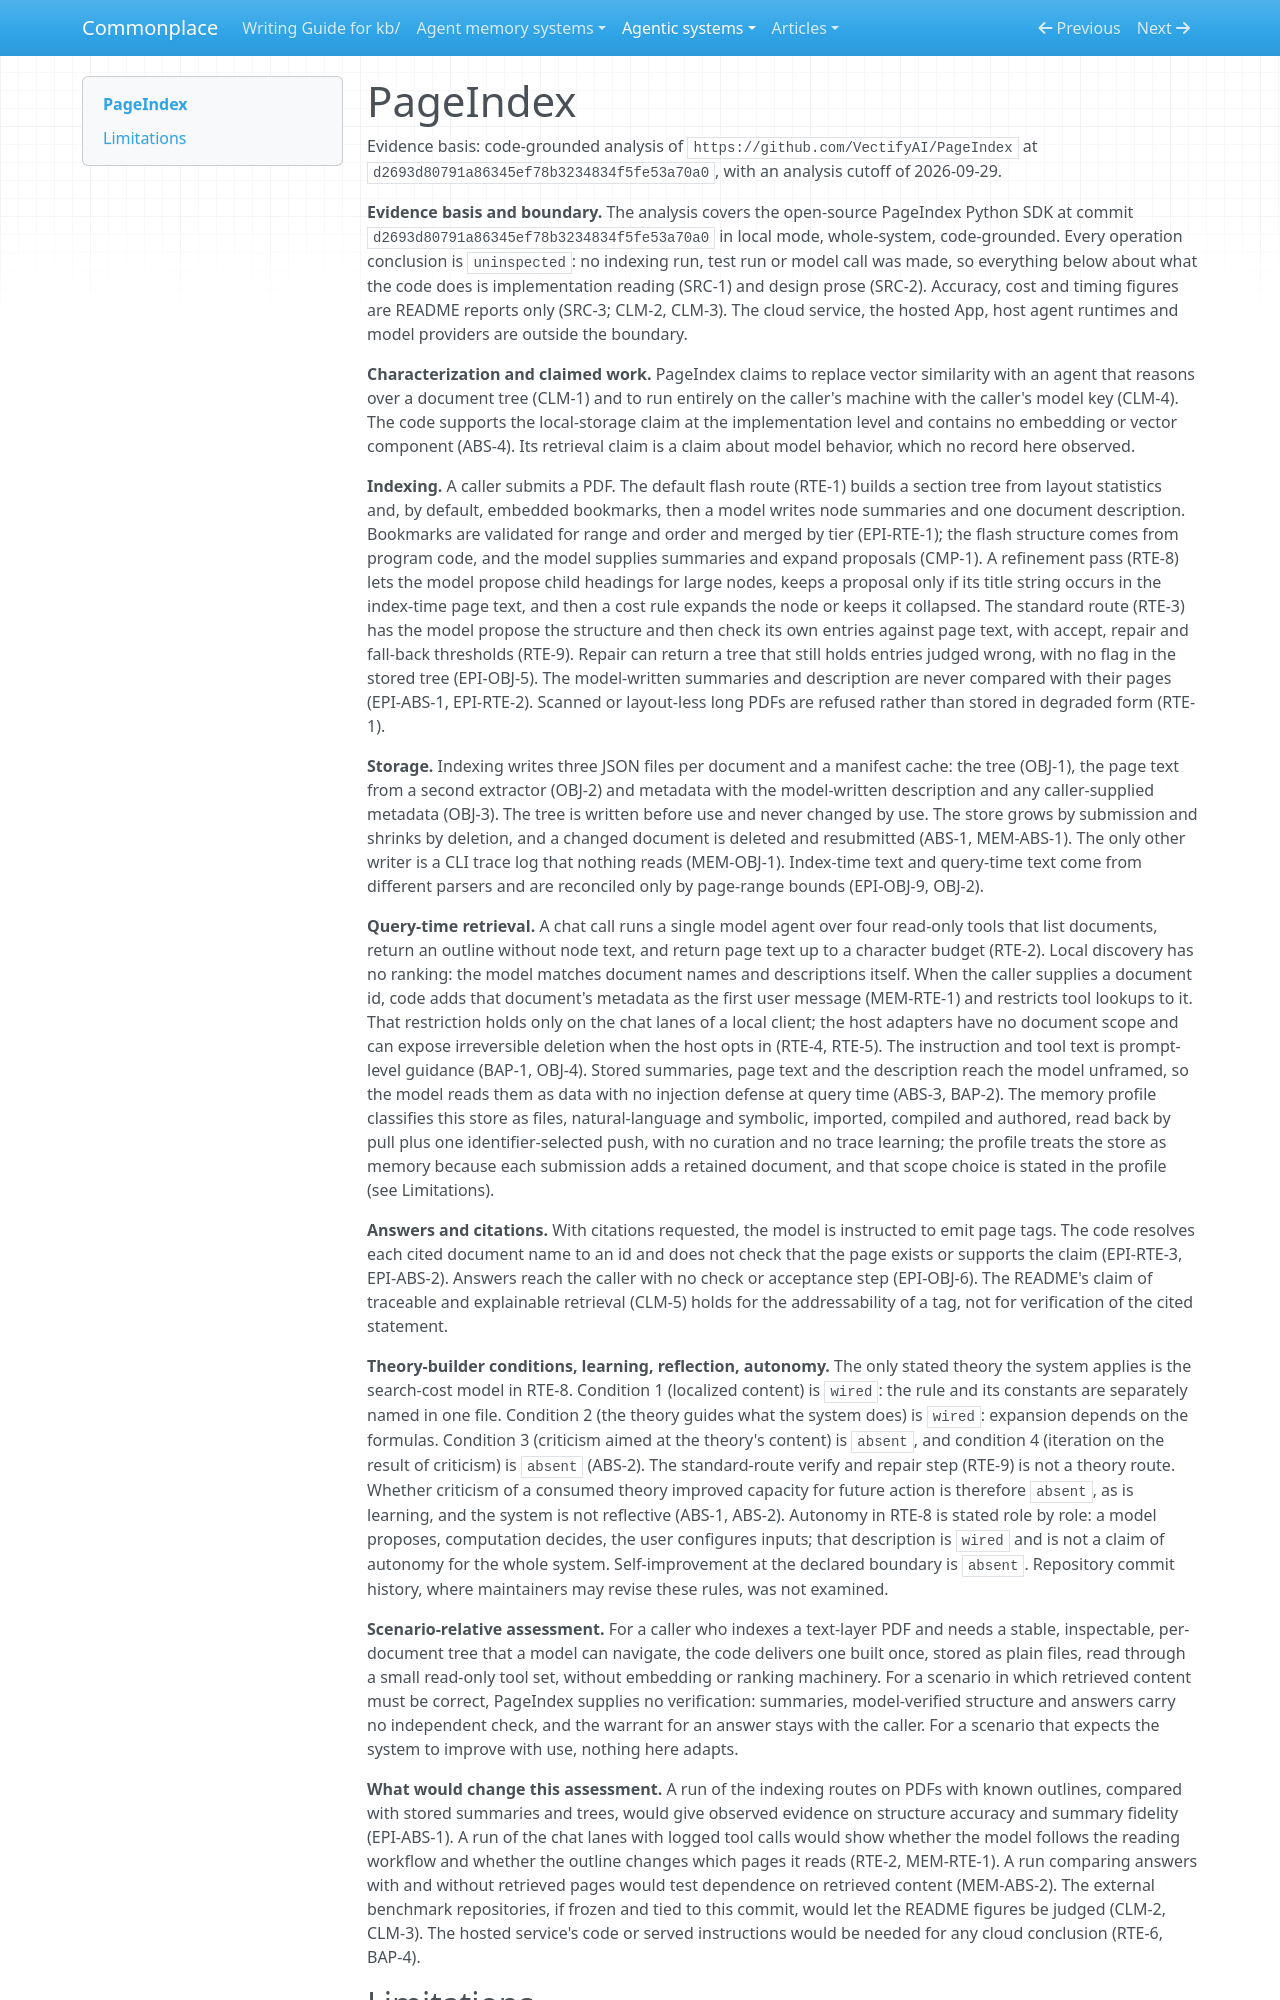

repository: zby/commonplace · page: agentic-systems/reviews/pageindex/index.html · generator: mkdocs

---
type: agentic-systems/types/generated-review.md
description: PageIndex indexes a PDF into a stored page-range tree of model-written summaries that a model reads by tool at query time; no check tests summaries or answers, and use changes nothing.
generated-by: analyse-agentic-system
analysis-run: AAS-2026-09-29-pageindex-02
source-identity: https://github.com/VectifyAI/PageIndex
reviewed-revision: d2693d80791a86345ef78b3234834f5fe53a70a0
analysis-artifact: kb/reports/retained/agentic-system-analysis/AAS-2026-09-29-pageindex-02/ARTIFACT.yaml
analysis-artifact-sha256: 00ea73d3aa5542f99afa16380e709d207a027a58ea83bfa17b70f0b4d7d1be66
---
